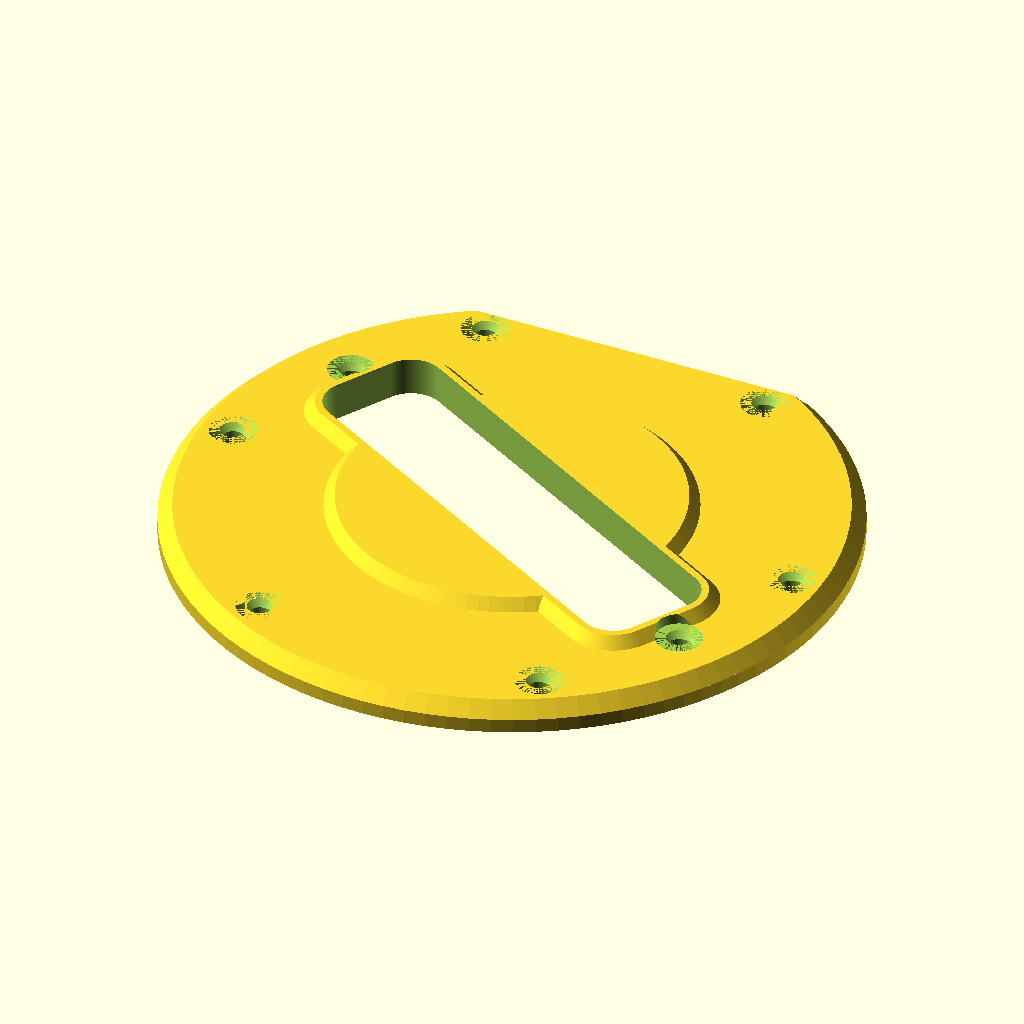
Cell 1: the model at its default parameters.
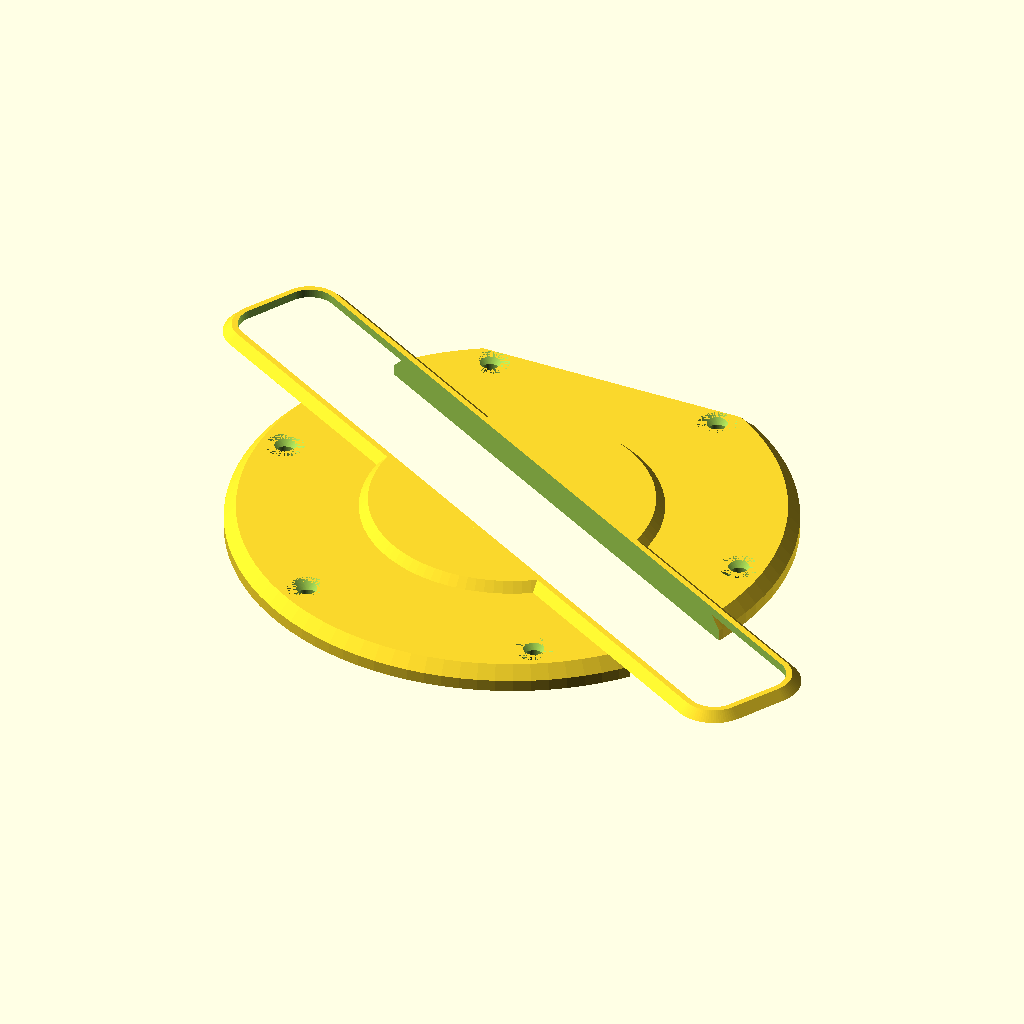
Cell 2: pl = 138 (everything else at default).
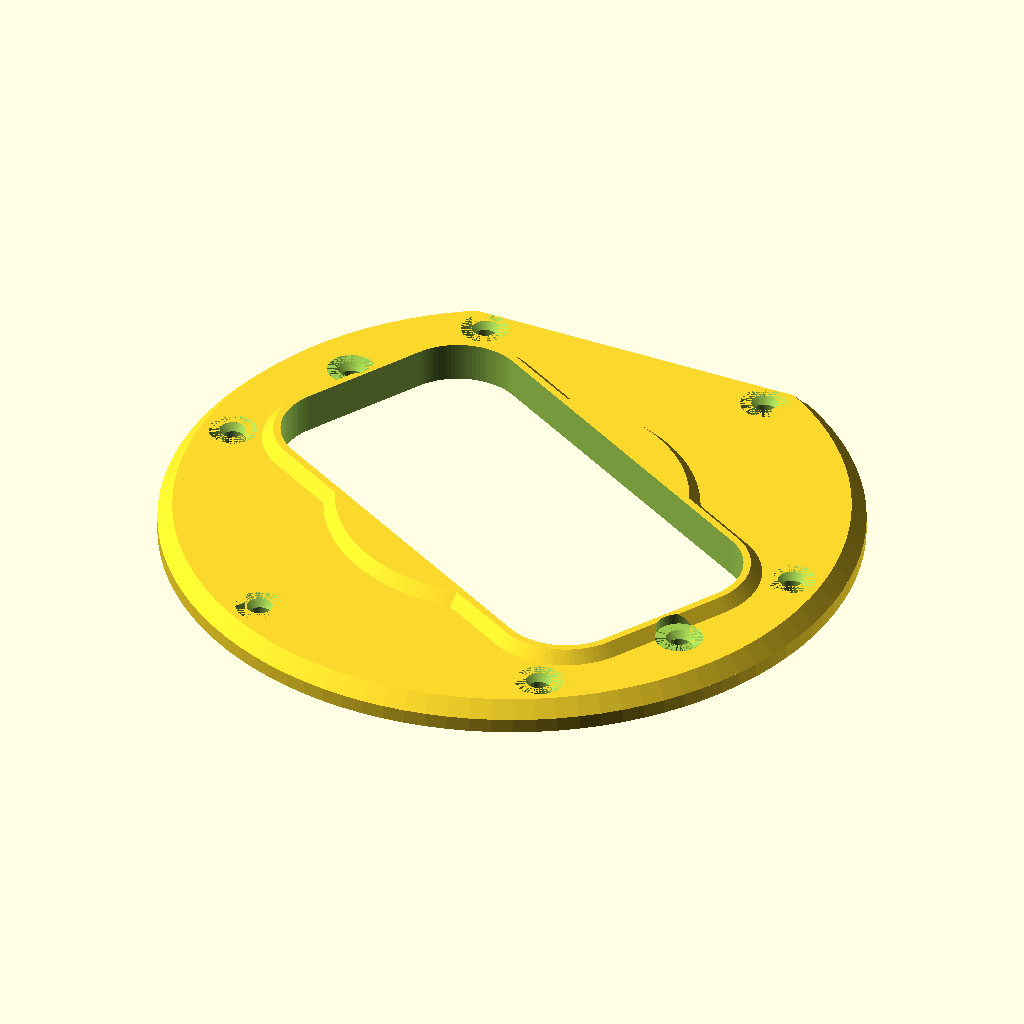
Cell 3 — pw set to 36, the other parameters unchanged.
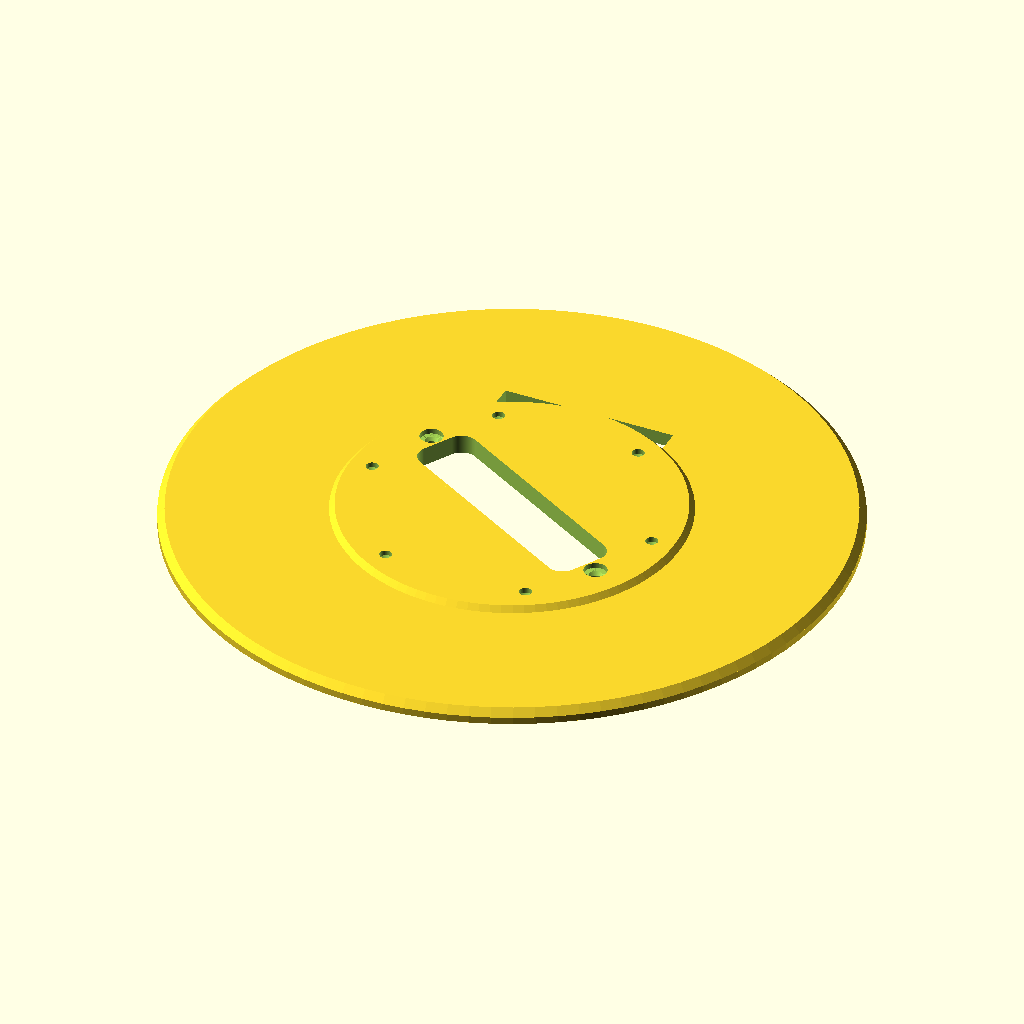
Cell 4 — d1 set to 190, the other parameters unchanged.
All cells are drawn from the same view direction (rotation 55°, 0°, 25°, orthographic, colour scheme Cornfield), but the view is re-fitted for each cell, so position and scale can differ between cells as well as the parameter.
OpenSCAD source file music/pickup.scad:
/*
* printer settings:
* layer: 0.15mm
* walls: 1.5mm / 4 lines
* top: 0.6mm / 4 layers (increase this if fill shows through?)
  * set top layer angles to [0,60,120] because the usual
    45/135 looks terrible on the top layer.   
* bottom: 0mm / 0 layers
  * or make it a single layer for adhesion purposes.
* infill: 25% Gyroid
  * up to 50%.  Or tri-hex, really anything
    other than square grids should look nice.
* support: none
* adhesion: none
*/

// pickup dimensions

pl = 69; // length of pickup face
pw = 18;   // width of pickup face
px = 76.5; // distance between mount screws
ph = 5;  // pickup height above plate.
pr = pw/4;  // pickup corner radius (pw/2 for singles, pw/4 for humbuckers


// plate dimensions

d1 = 95;  // outer diameter
t1 = 2;     // thickness below bevel
t2 = 2;     // thickness of 45deg bevel

psh = 6.5;  // pickup screw head
pss = 3.5;  // pickup screw shaft
psc = 1.5;  // pickup screw countersink
pso = 0.5;    // pickup screw offset 

msd = 82.5;  // mount screw holes diameter
msn = 6; // number of mount screws
msh = 6.5; // mount screw head
mss = 3.5; // mount screw shaft
msc = 1.5; // mount screw countersink

pa = -30;  // pickup angle

// pickup surround
st = 1;   // pickup surround thickness
sh = 1.5;   // pickup surround height
           // set to ph+st for closed pickup cover
sd = d1/2;  // circle in middle


$fn = 100;

nx = 49.5;  // width of neck
ny = 39;  // offset of neck away from center


difference() {
    union() {
        // plate
        cylinder(h=t1,d=d1);
        translate([0,0,t1]) cylinder(h=t2,d1=d1,d2=d1-t2*2);
        
        // pickup surround
        rotate([0,0,pa]) {
            hull() {
                for (x = [-pl/2+pr,+pl/2-pr]) {
                    for (y = [-pw/2+pr,+pw/2-pr]) {
                        translate([x,y,t1+t2])
                            cylinder(r1=pr+st+sh, r2=pr+st, h=sh);
                    }
                }
            }
        }
        translate([0,0,t1+t2]) cylinder(d1=sd+sh*2,d2=sd,h=sh);
    }
    rotate([0,0,pa]) {
        
        // pickup cutout
        hull() {
            for (x = [-pl/2+pr,+pl/2-pr]) {
                for (y = [-pw/2+pr,+pw/2-pr]) {
                    
                    translate([x,y,-1]) cylinder(r=pr, h=ph+t1+t1+1);
                }
            }
        }
        
        // pickup screws & countersinks 
        for (x = [-px/2,+px/2]) {
            translate([x,pso,t1+t2]) cylinder(d=psh,h=10);
            translate([x,pso,t1+t2-psc]) cylinder(d1=pss,d2=psh,h=psc);
            translate([x,pso,-1]) cylinder(d=pss,h=20);
        }
    }
   
    // mounting screws
    for (aa = [0:msn]) {
        rotate([0,0,(aa+0.5)*360/msn+90]) union() {
            translate([msd/2,0,t1+t2-msc]) cylinder(d1=mss,d2=msh,h=msc);
            translate([msd/2,0,-1]) cylinder(d=mss,h=20);
        }
    }
    
    // fretboard cutout
    translate([-nx/2,ny,-1]) cube([nx,10,t1+t2+2]);
}
Customizer parameters (derived from the source; name, type, default, range or options):
pl: number, default 69
pw: number, default 18
px: number, default 76.5
ph: number, default 5
d1: number, default 95
t1: number, default 2
t2: number, default 2
psh: number, default 6.5
pss: number, default 3.5
psc: number, default 1.5
pso: number, default 0.5
msd: number, default 82.5
msn: number, default 6
msh: number, default 6.5
mss: number, default 3.5
msc: number, default 1.5
pa: number, default -30
st: number, default 1
sh: number, default 1.5
nx: number, default 49.5
ny: number, default 39
